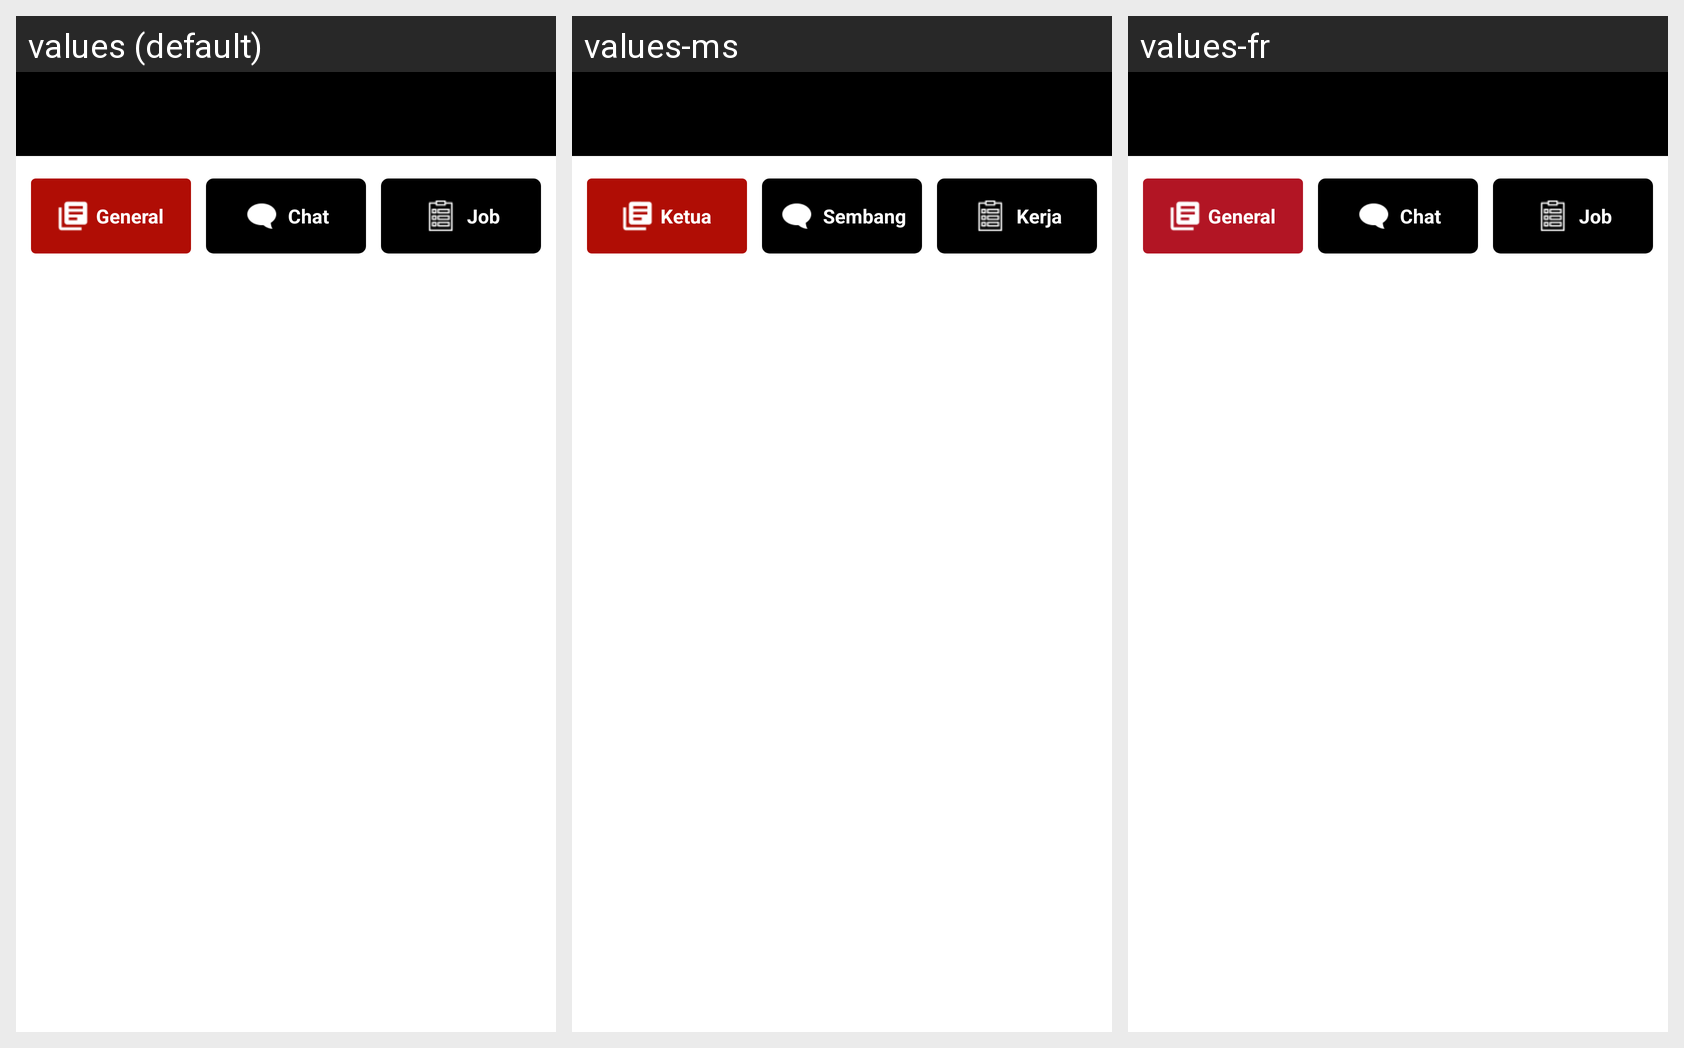

Locale-by-locale string values for the Android screen shown in this grid:
Android screen res/layout/notifications_tabs_main.xml rendered under 3 locales, left to right: values (default), values-ms, values-fr. Device: Nexus 5 (rendered at 1080×1920; each locale shown at half size, 540×960, under a caption strip naming it); theme AppTheme.
Strings drawn on this screen, with the default value and each locale's value (text and hints the layout hard-codes, and strings that could not be matched under every locale, appear in the picture but are not listed):

general
  values: General
  values-ms: Ketua
  values-fr: General  [not translated; the default value is used]

chat
  values: Chat
  values-ms: Sembang
  values-fr: Chat  [not translated; the default value is used]

job
  values: Job
  values-ms: Kerja
  values-fr: Job  [not translated; the default value is used]
